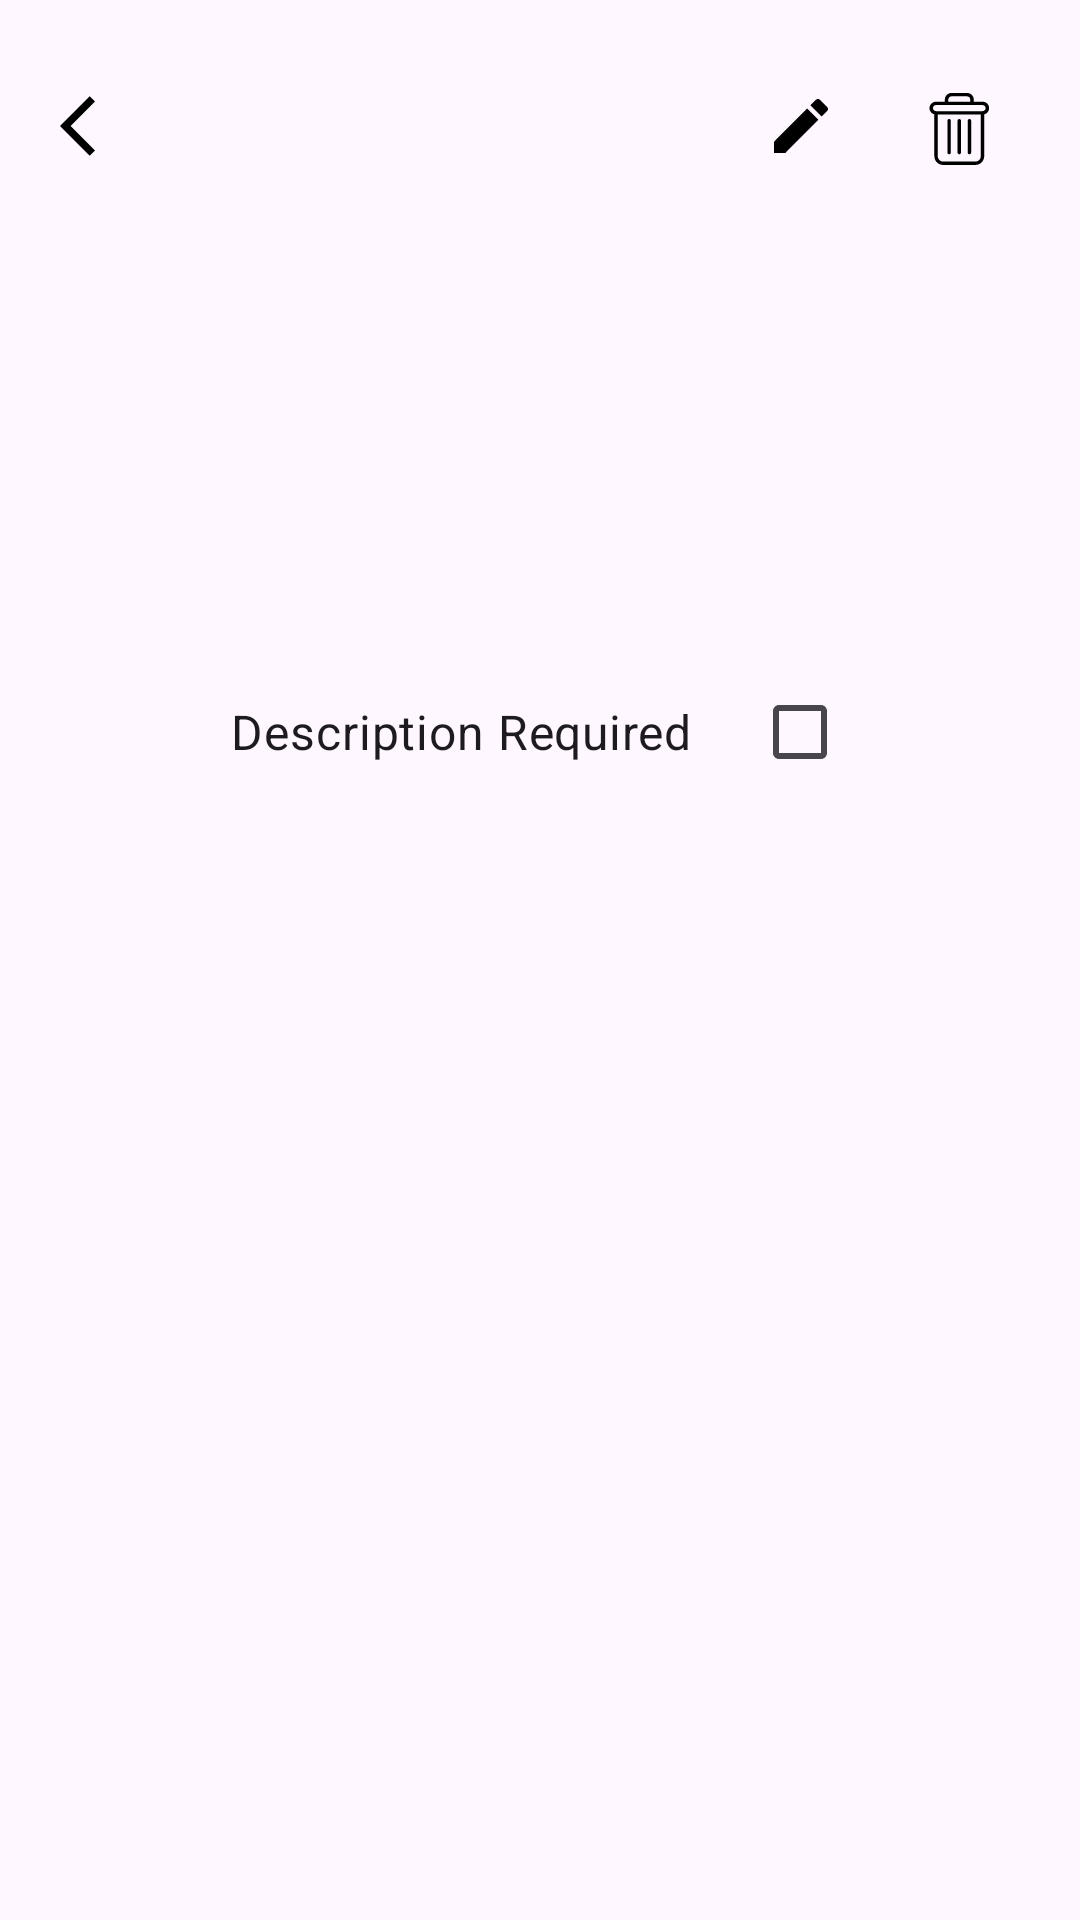

Here is an Android app screen rendered from its layout file. Give the layout XML and the strings, colors and styles it references.
<!-- AndroidManifest.xml: application theme Theme.ExpenseHistory -->
<!-- res/layout/fragment_update_root.xml -->
<?xml version="1.0" encoding="utf-8"?>
<LinearLayout xmlns:android="http://schemas.android.com/apk/res/android"
    android:layout_width="match_parent"
    android:layout_height="match_parent"
    android:paddingVertical="20dp"
    android:paddingHorizontal="10dp"
    android:orientation="vertical">

    <include
        layout="@layout/layout_edit_top"
        android:id="@+id/topBar"
        android:layout_width="match_parent"
        android:layout_height="wrap_content" />

    <include
        layout="@layout/layout_item_title_description_edit"
        android:id="@+id/name"
        android:layout_width="match_parent"
        android:layout_height="wrap_content" />


    <include
        layout="@layout/layout_title_description"
        android:id="@+id/rootCategory"
        android:layout_width="match_parent"
        android:layout_height="wrap_content" />

    <include
        layout="@layout/layout_title_description"
        android:id="@+id/rootUser"
        android:layout_width="match_parent"
        android:layout_height="wrap_content" />

    <CheckBox
        android:layout_width="wrap_content"
        android:layout_height="wrap_content"
        android:id="@+id/isDescription"
        android:button="@null"
        android:layout_gravity="center_horizontal"
        android:drawableEnd="?android:attr/listChoiceIndicatorMultiple"
        android:drawablePadding="20dp"
        android:layout_marginTop="10dp"
        android:text="@string/is_description"
        android:textSize="16sp" />

    <include
        layout="@layout/layout_child_list"
        android:visibility="gone"
        android:id="@+id/rootChild"
        android:layout_width="match_parent"
        android:layout_height="wrap_content" />


</LinearLayout>
<!-- res/layout/layout_edit_top.xml (included above) -->
<?xml version="1.0" encoding="utf-8"?>
<LinearLayout xmlns:android="http://schemas.android.com/apk/res/android"
    android:orientation="horizontal"
    android:layout_width="match_parent"
    android:layout_height="wrap_content">

    <androidx.appcompat.widget.AppCompatImageView
        android:layout_width="wrap_content"
        android:layout_height="wrap_content"
        android:id="@+id/backButton"
        android:src="@drawable/baseline_arrow_back_ios_24"
        android:padding="10dp" />

    <androidx.appcompat.widget.AppCompatTextView
        android:layout_width="0dp"
        android:layout_height="wrap_content"
        android:layout_marginHorizontal="10dp"
        android:layout_weight="1"
        android:layout_gravity="center_vertical"
        android:id="@+id/title"
        android:textColor="@color/textColor"
        android:textSize="16sp"
        android:textStyle="bold" />

    <androidx.appcompat.widget.AppCompatImageView
        android:layout_width="wrap_content"
        android:layout_height="wrap_content"
        android:id="@+id/actionButton"
        android:src="@drawable/baseline_edit_24"
        android:padding="10dp" />

    <androidx.appcompat.widget.AppCompatImageView
        android:layout_width="wrap_content"
        android:layout_height="wrap_content"
        android:id="@+id/delete"
        android:src="@drawable/delete"
        android:padding="10dp"
        android:layout_marginHorizontal="10dp" />

</LinearLayout>
<!-- res/layout/layout_item_title_description_edit.xml (included above) -->
<?xml version="1.0" encoding="utf-8"?>
<LinearLayout xmlns:android="http://schemas.android.com/apk/res/android"
    android:layout_width="match_parent"
    android:layout_height="wrap_content"
    android:orientation="horizontal"
    android:paddingEnd="20dp"
    android:paddingStart="0dp"
    android:layout_marginTop="20dp">

    <androidx.appcompat.widget.AppCompatTextView
        android:layout_width="wrap_content"
        android:layout_height="wrap_content"
        android:id="@+id/title"
        android:textStyle="bold"
        android:textColor="@color/hint"
        android:padding="10dp"
        android:textSize="16sp" />

    <androidx.appcompat.widget.AppCompatEditText
        android:layout_width="match_parent"
        android:layout_height="wrap_content"
        android:background="@null"
        android:id="@+id/value"
        android:textSize="16sp"
        android:focusable="false"
        android:focusableInTouchMode="false"
        android:textColor="@color/textColor"
        android:layout_gravity="center_vertical"
        android:paddingEnd="20dp"
        android:paddingStart="0dp"
        android:layout_marginStart="10dp" />
</LinearLayout>
<!-- res/layout/layout_title_description.xml (included above) -->
<?xml version="1.0" encoding="utf-8"?>
<LinearLayout xmlns:android="http://schemas.android.com/apk/res/android"
    android:layout_width="wrap_content"
    android:layout_height="wrap_content"
    android:layout_marginTop="15dp"
    android:orientation="horizontal"
    android:paddingVertical="5dp">

    <androidx.appcompat.widget.AppCompatTextView
        android:id="@+id/title"
        android:layout_width="wrap_content"
        android:layout_height="wrap_content"
        android:padding="10dp"
        android:textColor="@color/hint"
        android:textSize="16sp"
        android:textStyle="bold" />

    <androidx.appcompat.widget.AppCompatTextView
        android:id="@+id/value"
        android:layout_width="wrap_content"
        android:layout_height="wrap_content"
        android:layout_gravity="center_vertical"
        android:layout_marginStart="10dp"
        android:ellipsize="end"
        android:textColor="@color/textColor"
        android:textSize="16sp" />
</LinearLayout>
<!-- res/layout/layout_child_list.xml (included above) -->
<?xml version="1.0" encoding="utf-8"?>
<LinearLayout xmlns:android="http://schemas.android.com/apk/res/android"
    xmlns:app="http://schemas.android.com/apk/res-auto"
    xmlns:tools="http://schemas.android.com/tools"
    android:layout_width="match_parent"
    android:layout_height="match_parent"
    android:orientation="vertical"
    android:paddingVertical="10dp">

    <LinearLayout
        android:layout_width="match_parent"
        android:layout_height="wrap_content"
        android:orientation="horizontal"
        android:id="@+id/topTitle"
        android:layout_marginHorizontal="8dp"
        android:layout_marginVertical="5dp"
        android:background="@drawable/background_rounded_corner"
        android:elevation="5dp"
        android:padding="20dp">

        <androidx.appcompat.widget.AppCompatTextView
            android:id="@+id/title"
            android:layout_width="0dp"
            android:layout_height="wrap_content"
            android:layout_weight="1"
            android:textColor="@color/textColor"
            android:textSize="16sp"
            android:textStyle="bold"
            tools:text="Title:" />

        <androidx.appcompat.widget.AppCompatImageView
            android:layout_width="wrap_content"
            android:layout_height="wrap_content"
            android:id="@+id/arrow"
            android:layout_gravity="center_vertical"
            tools:src="@drawable/baseline_arrow_drop_up_24" />

    </LinearLayout>

    <androidx.recyclerview.widget.RecyclerView
        android:id="@+id/list"
        android:layout_width="match_parent"
        android:layout_height="wrap_content"
        android:layout_marginHorizontal="8dp"
        android:layout_marginBottom="8dp"
        android:background="@drawable/background_rounded_corner"
        android:elevation="5dp"
        android:paddingHorizontal="25dp"
        android:paddingVertical="8dp"
        app:layoutManager="androidx.recyclerview.widget.LinearLayoutManager" />

</LinearLayout>
<!-- resources referenced by this layout -->
<resources>
  <color name="hint">#5D5858</color>
  <color name="textColor">#FF000000</color>
  <!-- drawable background_rounded_corner (drawable) -->
  <?xml version="1.0" encoding="utf-8"?>
  <shape xmlns:android="http://schemas.android.com/apk/res/android"
      android:shape="rectangle">
  
      <solid android:color="@color/default_background" />
  
      <corners android:radius="5dp" />
  
  </shape>
  <!-- drawable baseline_arrow_back_ios_24 (drawable) -->
  <vector android:autoMirrored="true"
      android:height="24dp"
      android:tint="@color/menu"
      android:viewportHeight="24"
      android:viewportWidth="24"
      android:width="24dp"
      xmlns:android="http://schemas.android.com/apk/res/android">
      <path
          android:fillColor="@android:color/white"
          android:pathData="M11.67,3.87L9.9,2.1 0,12l9.9,9.9 1.77,-1.77L3.54,12z" />
  </vector>
  <!-- drawable baseline_arrow_drop_up_24 (drawable) -->
  <vector android:height="24dp"
      android:tint="@color/menu"
      android:viewportHeight="24"
      android:viewportWidth="24"
      android:width="24dp"
      xmlns:android="http://schemas.android.com/apk/res/android">
      <path
          android:fillColor="@android:color/white"
          android:pathData="M7,14l5,-5 5,5z" />
  </vector>
  <!-- drawable baseline_edit_24 (drawable) -->
  <vector android:height="24dp"
      android:tint="@color/menu"
      android:viewportHeight="24"
      android:viewportWidth="24"
      android:width="24dp"
      xmlns:android="http://schemas.android.com/apk/res/android">
      <path
          android:fillColor="@android:color/white"
          android:pathData="M3,17.25V21h3.75L17.81,9.94l-3.75,-3.75L3,17.25zM20.71,7.04c0.39,-0.39 0.39,-1.02 0,-1.41l-2.34,-2.34c-0.39,-0.39 -1.02,-0.39 -1.41,0l-1.83,1.83 3.75,3.75 1.83,-1.83z" />
  </vector>
  <!-- drawable delete: vector/xml drawable (drawable, 2050 chars, omitted) -->
  <string name="is_description">Description Required</string>
  <style name="Theme.ExpenseHistory" parent="Base.Theme.ExpenseHistory" />
  <color name="default_background">#FBF8F8</color>
  <color name="menu">#000000</color>
  <style name="Base.Theme.ExpenseHistory" parent="Theme.Material3.DayNight.NoActionBar">
          
          
      </style>
</resources>
